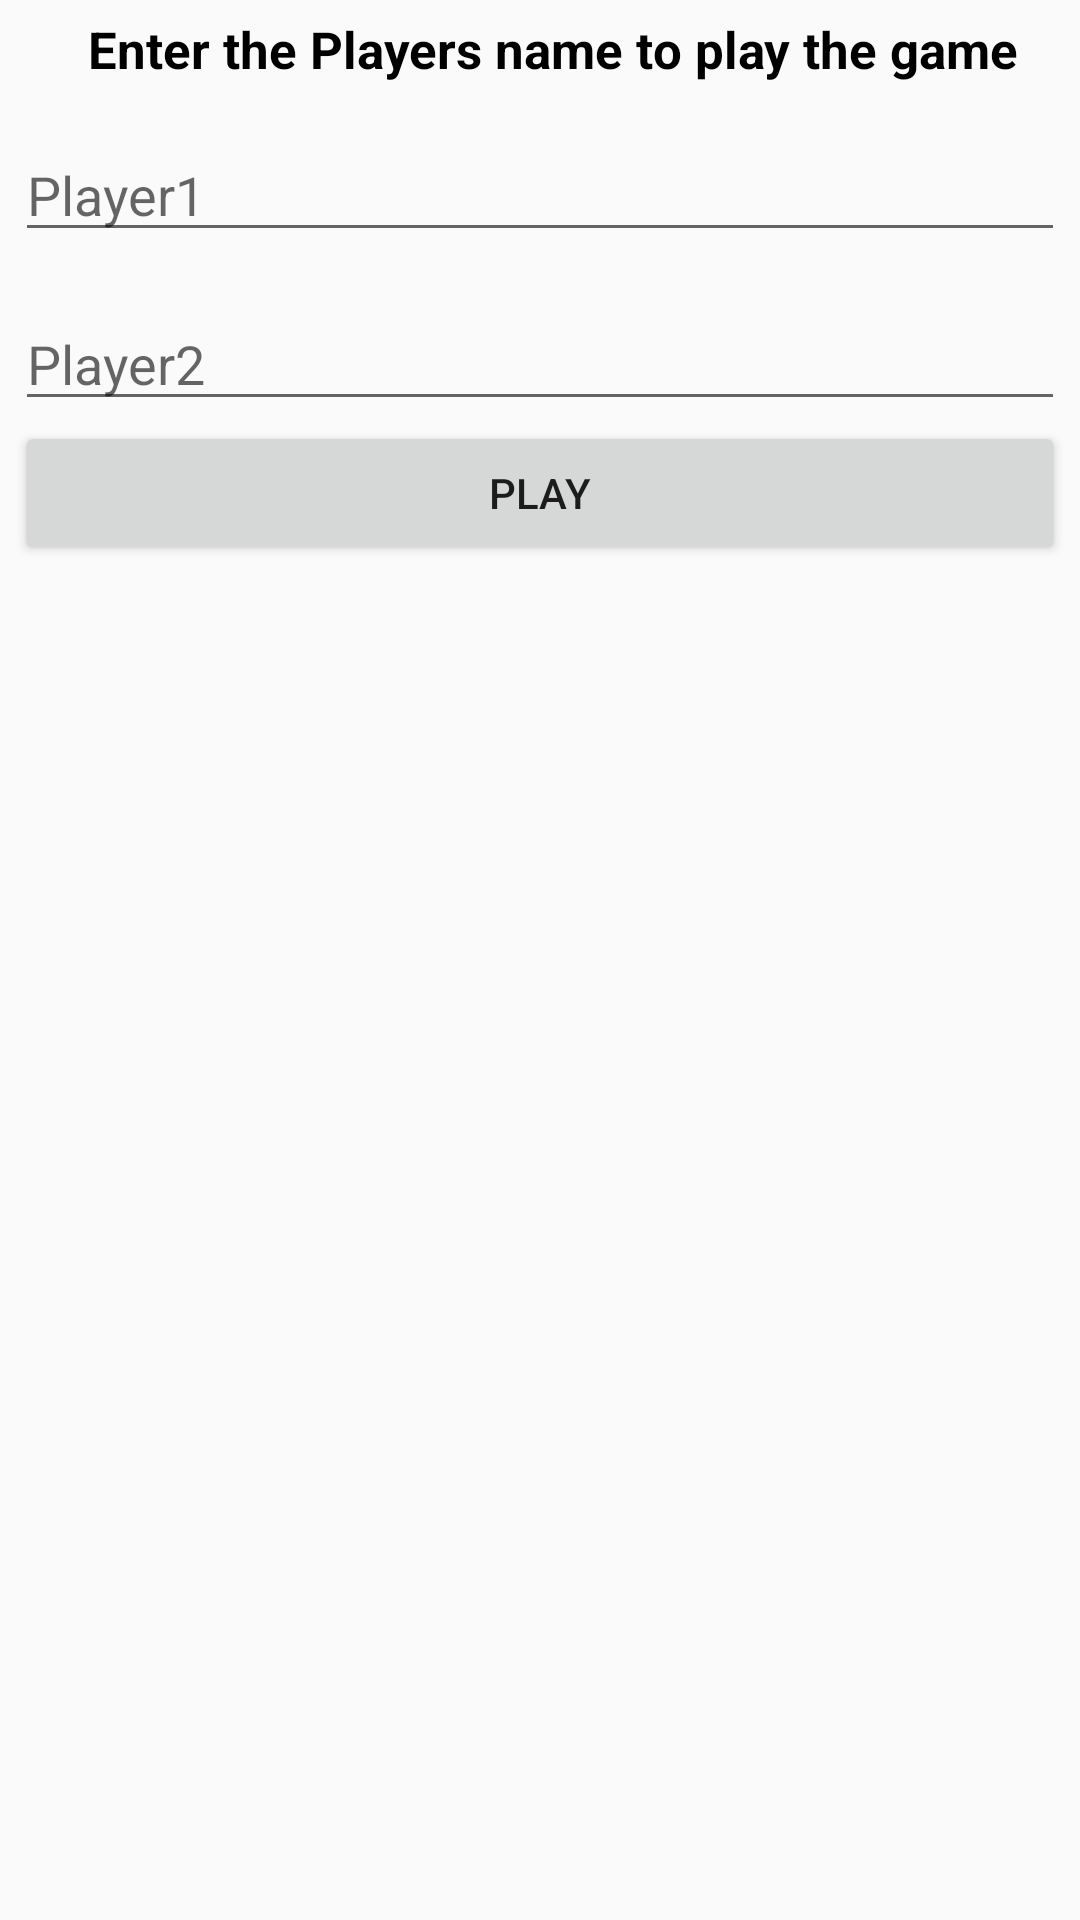

Here is an Android app screen rendered from its layout file. Give the layout XML and the strings, colors and styles it references.
<!-- AndroidManifest.xml: application theme AppTheme -->
<!-- res/layout/newtext.xml -->
<?xml version="1.0" encoding="utf-8"?>
<LinearLayout xmlns:android="http://schemas.android.com/apk/res/android"
    android:orientation="vertical" android:layout_width="match_parent"
    android:layout_height="match_parent"
    android:padding="5dp">


    <TextView
        android:layout_width="match_parent"
        android:layout_height="wrap_content"
        android:text="  Enter the Players name to play the game"
        android:id="@+id/t1"
        android:layout_gravity="center"
        android:gravity="center"
        android:textStyle="bold"
        android:textSize="17dp"
        android:textColor="#000000"

        />
    <EditText
        android:id="@+id/e1"
        android:layout_width="match_parent"
        android:layout_height="wrap_content"
        android:hint="Player1"

        android:layout_marginTop="15dp"/>
    <EditText
        android:id="@+id/e2"
        android:layout_width="match_parent"
        android:layout_height="wrap_content"
        android:hint="Player2"
        android:layout_marginTop="15dp"/>
    <Button
        android:id="@+id/play"
        android:layout_width="match_parent"
        android:layout_height="wrap_content"
        android:layout_gravity="center"
        android:gravity="center"
        android:text="PLAY"/>



</LinearLayout>
<!-- resources referenced by this layout -->
<resources>
  <style name="AppTheme" parent="Theme.AppCompat.Light.DarkActionBar">
          
          <item name="colorPrimary">@color/colorPrimary</item>
          <item name="colorPrimaryDark">@color/colorPrimaryDark</item>
          <item name="colorAccent">@color/colorAccent</item>
      </style>
  <!-- not gathered from this repository: default colours our renderer supplied (Android Studio template values) -->
  <color name="colorPrimary">#FF6200EE</color>
  <color name="colorPrimaryDark">#FF3700B3</color>
  <color name="colorAccent">#FF03DAC5</color>
</resources>
